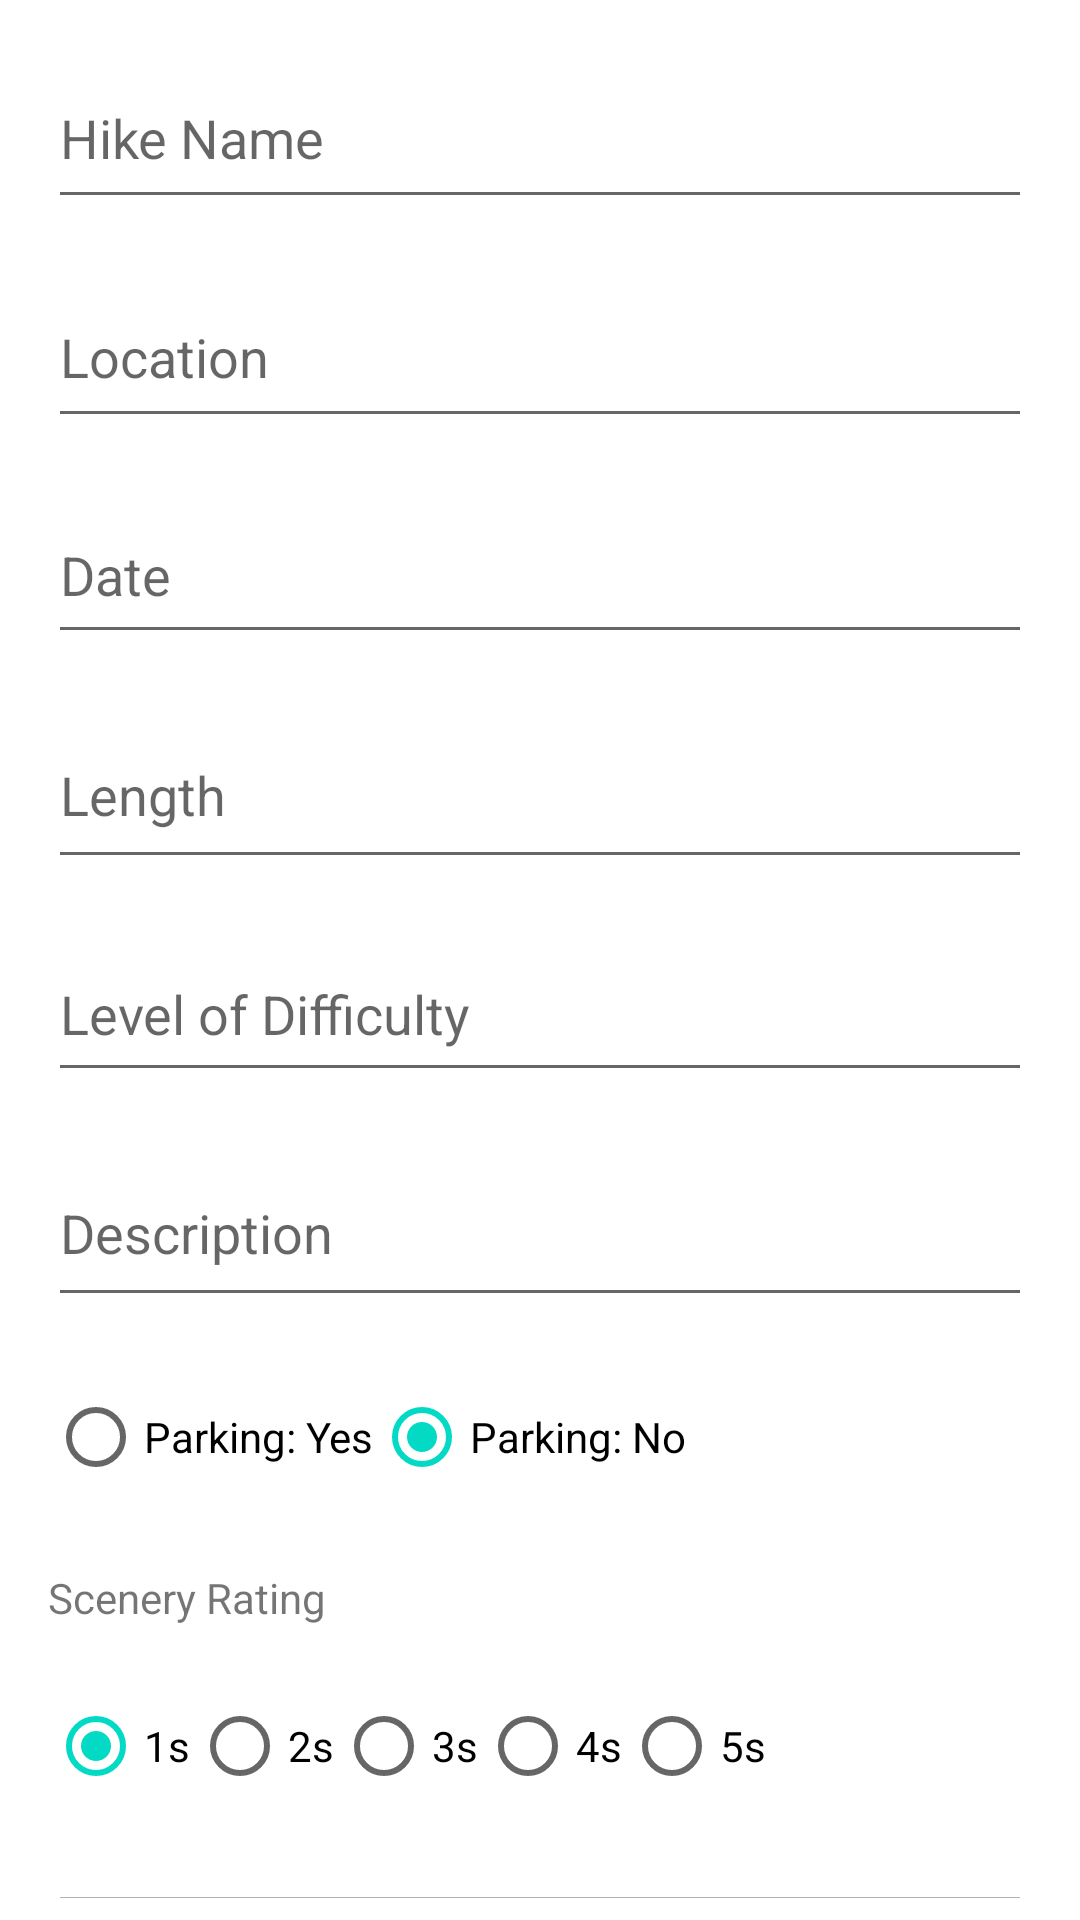

The Android layout XML behind this screen, and the referenced resources:
<!-- AndroidManifest.xml: application theme Theme.HikeCW -->
<!-- res/layout/activity_add_hike.xml -->
<?xml version="1.0" encoding="utf-8"?>
<RelativeLayout xmlns:android="http://schemas.android.com/apk/res/android"
    xmlns:tools="http://schemas.android.com/tools"
    android:layout_width="match_parent"
    android:layout_height="match_parent"
    tools:context=".Activity.AddHike">

    <EditText
        android:id="@+id/editTextHikeName"
        android:layout_width="379dp"
        android:layout_height="57dp"
        android:layout_marginStart="16dp"
        android:layout_marginTop="16dp"
        android:layout_marginEnd="16dp"
        android:hint="Hike Name"
        android:inputType="text" />

    <EditText
        android:id="@+id/editTextLocation"
        android:layout_width="385dp"
        android:layout_height="57dp"
        android:layout_below="@id/editTextHikeName"
        android:layout_marginStart="16dp"
        android:layout_marginTop="16dp"
        android:layout_marginEnd="16dp"
        android:hint="Location"
        android:inputType="text" />

    <EditText
        android:id="@+id/editTextDate"
        android:layout_width="383dp"
        android:layout_height="56dp"
        android:layout_below="@id/editTextLocation"
        android:layout_marginStart="16dp"
        android:layout_marginTop="16dp"
        android:layout_marginEnd="16dp"
        android:hint="Date"
        android:inputType="text" />

    <EditText
        android:id="@+id/editTextLength"
        android:layout_width="381dp"
        android:layout_height="59dp"
        android:layout_below="@id/editTextDate"
        android:layout_marginStart="16dp"
        android:layout_marginTop="16dp"
        android:layout_marginEnd="16dp"
        android:hint="Length"
        android:inputType="text" />

    <EditText
        android:id="@+id/editTextLevel"
        android:layout_width="381dp"
        android:layout_height="55dp"
        android:layout_below="@id/editTextLength"
        android:layout_marginStart="16dp"
        android:layout_marginTop="16dp"
        android:layout_marginEnd="16dp"
        android:hint="Level of Difficulty"
        android:inputType="text" />

    <EditText
        android:id="@+id/editTextDescription"
        android:layout_width="379dp"
        android:layout_height="59dp"
        android:layout_below="@id/editTextLevel"
        android:layout_marginStart="16dp"
        android:layout_marginTop="16dp"
        android:layout_marginEnd="16dp"
        android:hint="Description"
        android:inputType="text" />

    <RadioGroup
        android:id="@+id/parkingGroup"
        android:layout_width="match_parent"
        android:layout_height="wrap_content"
        android:orientation="horizontal"
        android:layout_below="@id/editTextDescription"
        android:layout_marginTop="16dp"
        android:layout_marginStart="16dp"
        android:layout_marginEnd="16dp">

        <RadioButton
            android:id="@+id/parkingGroupYes"
            android:layout_width="wrap_content"
            android:layout_height="wrap_content"
            android:text="Parking: Yes"
            />

        <RadioButton
            android:id="@+id/parkingGroupNo"
            android:layout_width="wrap_content"
            android:layout_height="wrap_content"
            android:text="Parking: No"
            android:checked="true"/>
    </RadioGroup>

    <TextView
        android:id="@+id/TextScenery"
        android:layout_width="match_parent"
        android:layout_height="wrap_content"
        android:layout_below="@+id/parkingGroup"
        android:layout_marginStart="16dp"
        android:layout_marginTop="20dp"
        android:layout_marginEnd="16dp"
        android:text="Scenery Rating" />

    <RadioGroup
        android:id="@+id/radioGroupRating"
        android:layout_width="match_parent"
        android:layout_height="wrap_content"
        android:orientation="horizontal"
        android:layout_below="@id/TextScenery"
        android:layout_marginTop="16dp"
        android:layout_marginStart="16dp"
        android:layout_marginEnd="16dp">

        <RadioButton
            android:id="@+id/radioButtonR1"
            android:layout_width="wrap_content"
            android:layout_height="wrap_content"
            android:text="1s"
            android:checked="true"/>

        <RadioButton
            android:id="@+id/radioButtonR2"
            android:layout_width="wrap_content"
            android:layout_height="wrap_content"
            android:text="2s"/>

        <RadioButton
            android:id="@+id/radioButtonR3"
            android:layout_width="wrap_content"
            android:layout_height="wrap_content"
            android:text="3s"/>

        <RadioButton
            android:id="@+id/radioButtonR4"
            android:layout_width="wrap_content"
            android:layout_height="wrap_content"
            android:text="4s"/>

        <RadioButton
            android:id="@+id/radioButtonR5"
            android:layout_width="wrap_content"
            android:layout_height="wrap_content"
            android:text="5s"/>


    </RadioGroup>

    <EditText
        android:id="@+id/editTextWeather"
        android:layout_width="382dp"
        android:layout_height="57dp"
        android:layout_below="@id/radioGroupRating"
        android:layout_marginStart="16dp"
        android:layout_marginTop="16dp"
        android:layout_marginEnd="16dp"
        android:hint="Weather Condition"
        android:inputType="text" />

    <Button
        android:id="@+id/buttonSaveHike"
        android:layout_width="377dp"
        android:layout_height="wrap_content"
        android:layout_below="@id/editTextWeather"
        android:layout_marginStart="16dp"
        android:layout_marginTop="3dp"
        android:layout_marginEnd="16dp"
        android:text="Save Hike" />
</RelativeLayout>
<!-- resources referenced by this layout -->
<resources>
  <style name="Theme.HikeCW" parent="Theme.MaterialComponents.DayNight.DarkActionBar">
          
          <item name="colorPrimary">@color/purple_500</item>
          <item name="colorPrimaryVariant">@color/purple_700</item>
          <item name="colorOnPrimary">@color/white</item>
          
          <item name="colorSecondary">@color/teal_200</item>
          <item name="colorSecondaryVariant">@color/teal_700</item>
          <item name="colorOnSecondary">@color/black</item>
          
          <item name="android:statusBarColor">?attr/colorPrimaryVariant</item>
          
      </style>
  <!-- not gathered from this repository: default colours our renderer supplied (Android Studio template values) -->
  <color name="purple_500">#FF6200EE</color>
  <color name="purple_700">#FF3700B3</color>
  <color name="teal_200">#FF03DAC5</color>
  <color name="teal_700">#FF018786</color>
  <color name="black">#FF000000</color>
  <color name="white">#FFFFFFFF</color>
</resources>
